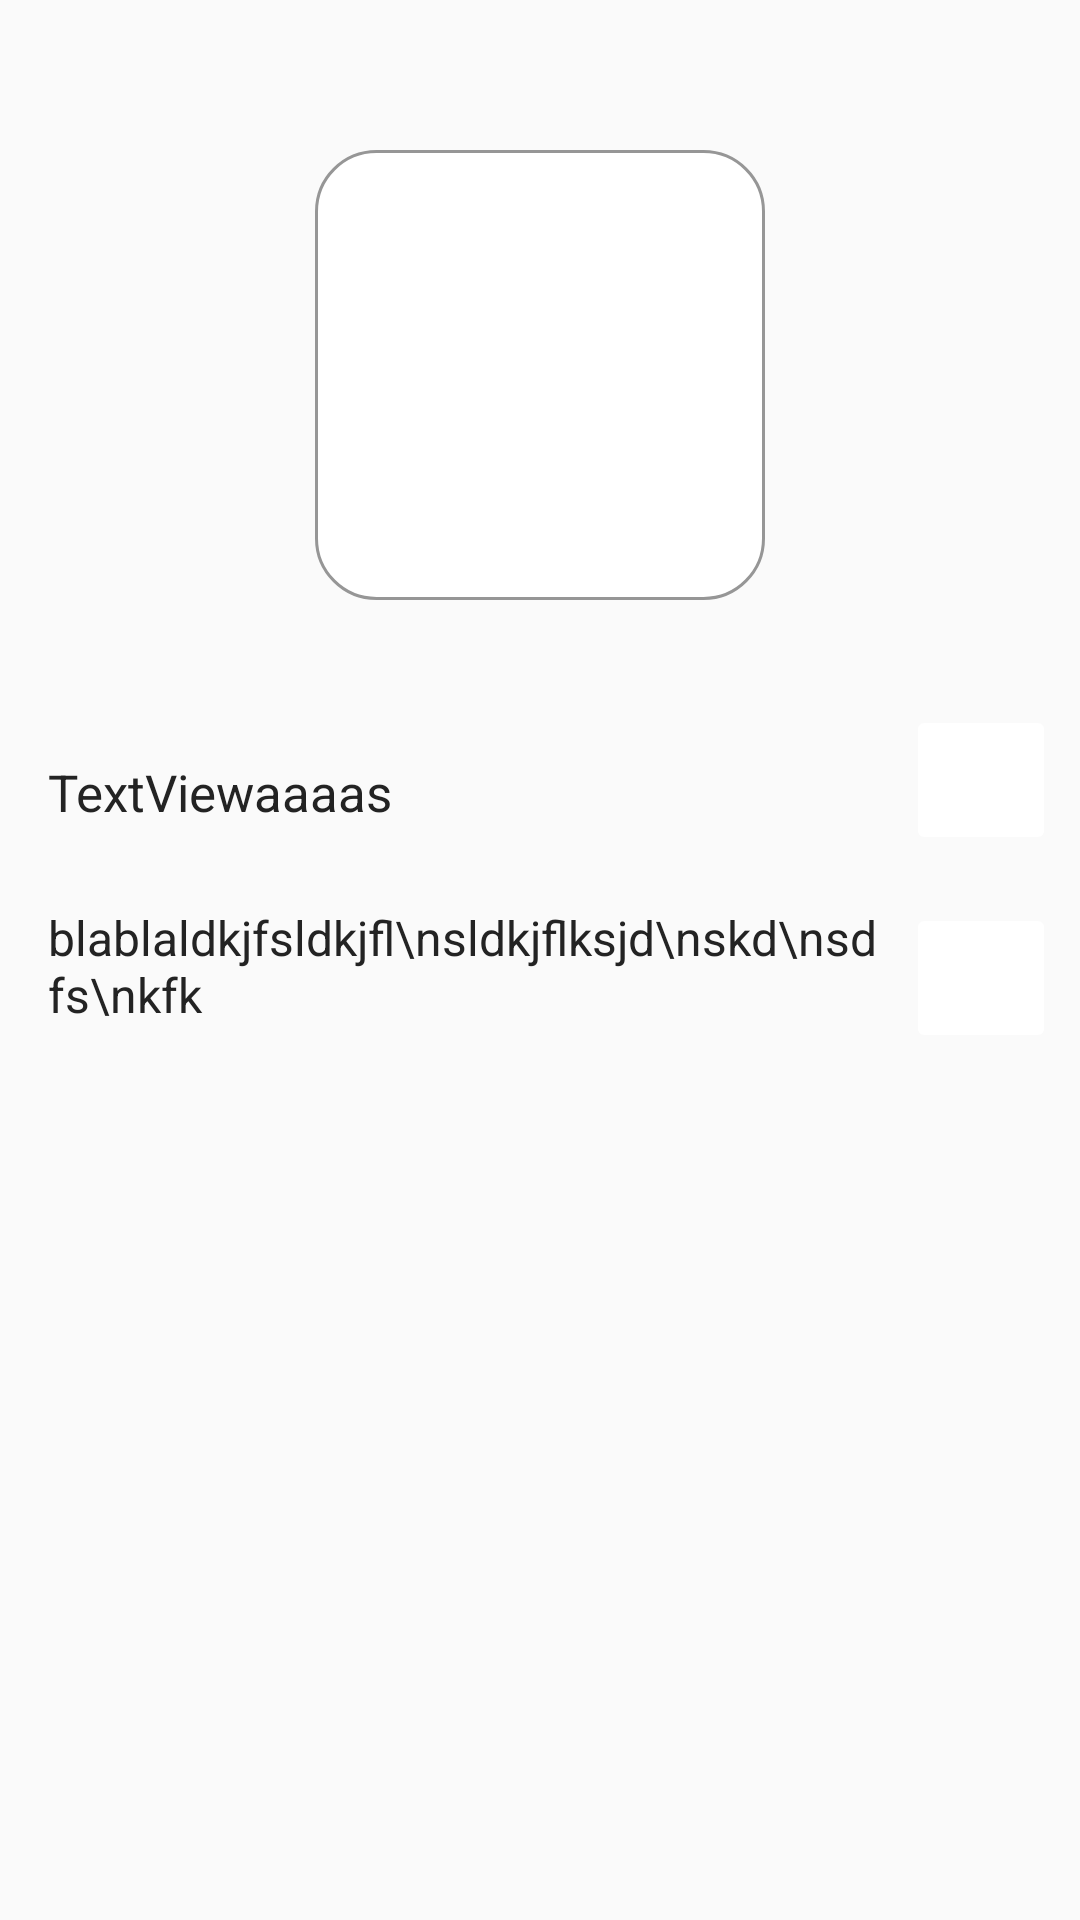

Reconstruct the res/layout file that produces this screen, plus the resources it refers to.
<!-- AndroidManifest.xml: application theme Theme.AppCompat.Light.NoActionBar -->
<!-- res/layout/fragment_edit_my_simple_profile.xml -->
<?xml version="1.0" encoding="utf-8"?>
<LinearLayout xmlns:android="http://schemas.android.com/apk/res/android"
    xmlns:app="http://schemas.android.com/apk/res-auto"
    xmlns:tools="http://schemas.android.com/tools"
    android:layout_width="match_parent"
    android:layout_height="match_parent"
    android:orientation="vertical"
    tools:context=".ui.EditMySimpleProfileFragment"
    android:paddingTop="50dp">

    <ImageView
        android:id="@+id/imageView3"
        android:layout_width="150dp"
        android:layout_height="150dp"
        android:layout_gravity="center"
        android:background="@drawable/round_border_gray"
        android:padding="22dp"
        android:scaleType="centerCrop"
        android:src="@drawable/user_basic_icon_color"/>

    <androidx.constraintlayout.widget.ConstraintLayout
        android:id="@+id/constraint"
        android:layout_width="match_parent"
        android:layout_height="wrap_content"
        android:layout_marginTop="35dp"
        android:orientation="horizontal"
        app:layout_constraintEnd_toEndOf="@+id/textView3"
        app:layout_constraintStart_toEndOf="@+id/textView3">

        <TextView
            android:id="@+id/nameTextView"
            android:layout_width="0dp"
            android:layout_height="wrap_content"
            android:layout_marginStart="16dp"
            android:layout_marginEnd="8dp"
            android:maxLength="20"
            android:text="TextViewaaaas"
            android:textColor="@color/dark_black"
            android:textSize="17sp"
            app:layout_constraintBottom_toBottomOf="parent"
            app:layout_constraintEnd_toStartOf="@+id/imageButton"
            app:layout_constraintStart_toStartOf="parent"
            app:layout_constraintTop_toTopOf="parent"
            tools:layout_conversion_absoluteHeight="19dp"
            tools:layout_conversion_absoluteWidth="207dp" />

        <ImageButton
            android:id="@+id/imageButton"
            android:layout_width="50dp"
            android:layout_height="50dp"
            android:layout_marginEnd="8dp"
            android:layout_marginBottom="8dp"
            android:backgroundTint="@color/white"
            android:scaleType="fitCenter"
            android:src="@drawable/free_icon_edit"
            app:layout_constraintBottom_toBottomOf="parent"
            app:layout_constraintEnd_toEndOf="parent"
            app:layout_constraintTop_toTopOf="parent"
            tools:layout_conversion_absoluteHeight="51dp"
            tools:layout_conversion_absoluteWidth="205dp" />

    </androidx.constraintlayout.widget.ConstraintLayout>

    <androidx.constraintlayout.widget.ConstraintLayout
        android:id="@+id/constraint2"
        android:layout_width="match_parent"
        android:layout_height="wrap_content">

        <TextView
            android:id="@+id/introTextView"
            android:layout_width="0dp"
            android:layout_height="wrap_content"
            android:layout_marginStart="16dp"
            android:layout_marginEnd="8dp"
            android:maxLength="100"
            android:layout_marginVertical="5dp"
            android:maxLines="10"
            android:textColor="@color/dark_black"
            android:text="blablaldkjfsldkjfl\nsldkjflksjd\nskd\nsdfs\nkfk"
            android:textSize="16sp"
            app:layout_constraintBottom_toBottomOf="parent"
            app:layout_constraintEnd_toStartOf="@+id/imageButton2"
            app:layout_constraintStart_toStartOf="parent"
            app:layout_constraintTop_toTopOf="parent" />

        <ImageButton
            android:id="@+id/imageButton2"
            android:layout_width="50dp"
            android:layout_height="50dp"
            android:layout_marginTop="8dp"

            android:layout_marginEnd="8dp"
            android:backgroundTint="@color/white"
            android:scaleType="fitCenter"
            android:src="@drawable/free_icon_edit"
            app:layout_constraintEnd_toEndOf="parent"
            app:layout_constraintTop_toTopOf="parent" />

    </androidx.constraintlayout.widget.ConstraintLayout>

</LinearLayout>
<!-- resources referenced by this layout -->
<resources>
  <color name="dark_black">#232323</color>
  <color name="white">#FFFFFFFF</color>
  <!-- drawable round_border_gray (drawable) -->
  <?xml version="1.0" encoding="utf-8"?>
  <shape xmlns:android="http://schemas.android.com/apk/res/android"
      android:shape="rectangle">
      <solid android:color="@color/white"
  
          />
      <corners android:radius="20dp"/>
      <stroke android:width="1dp"
          android:color="@color/light_gray1"/>
  </shape>
  <color name="light_gray1">#969696</color>
</resources>
